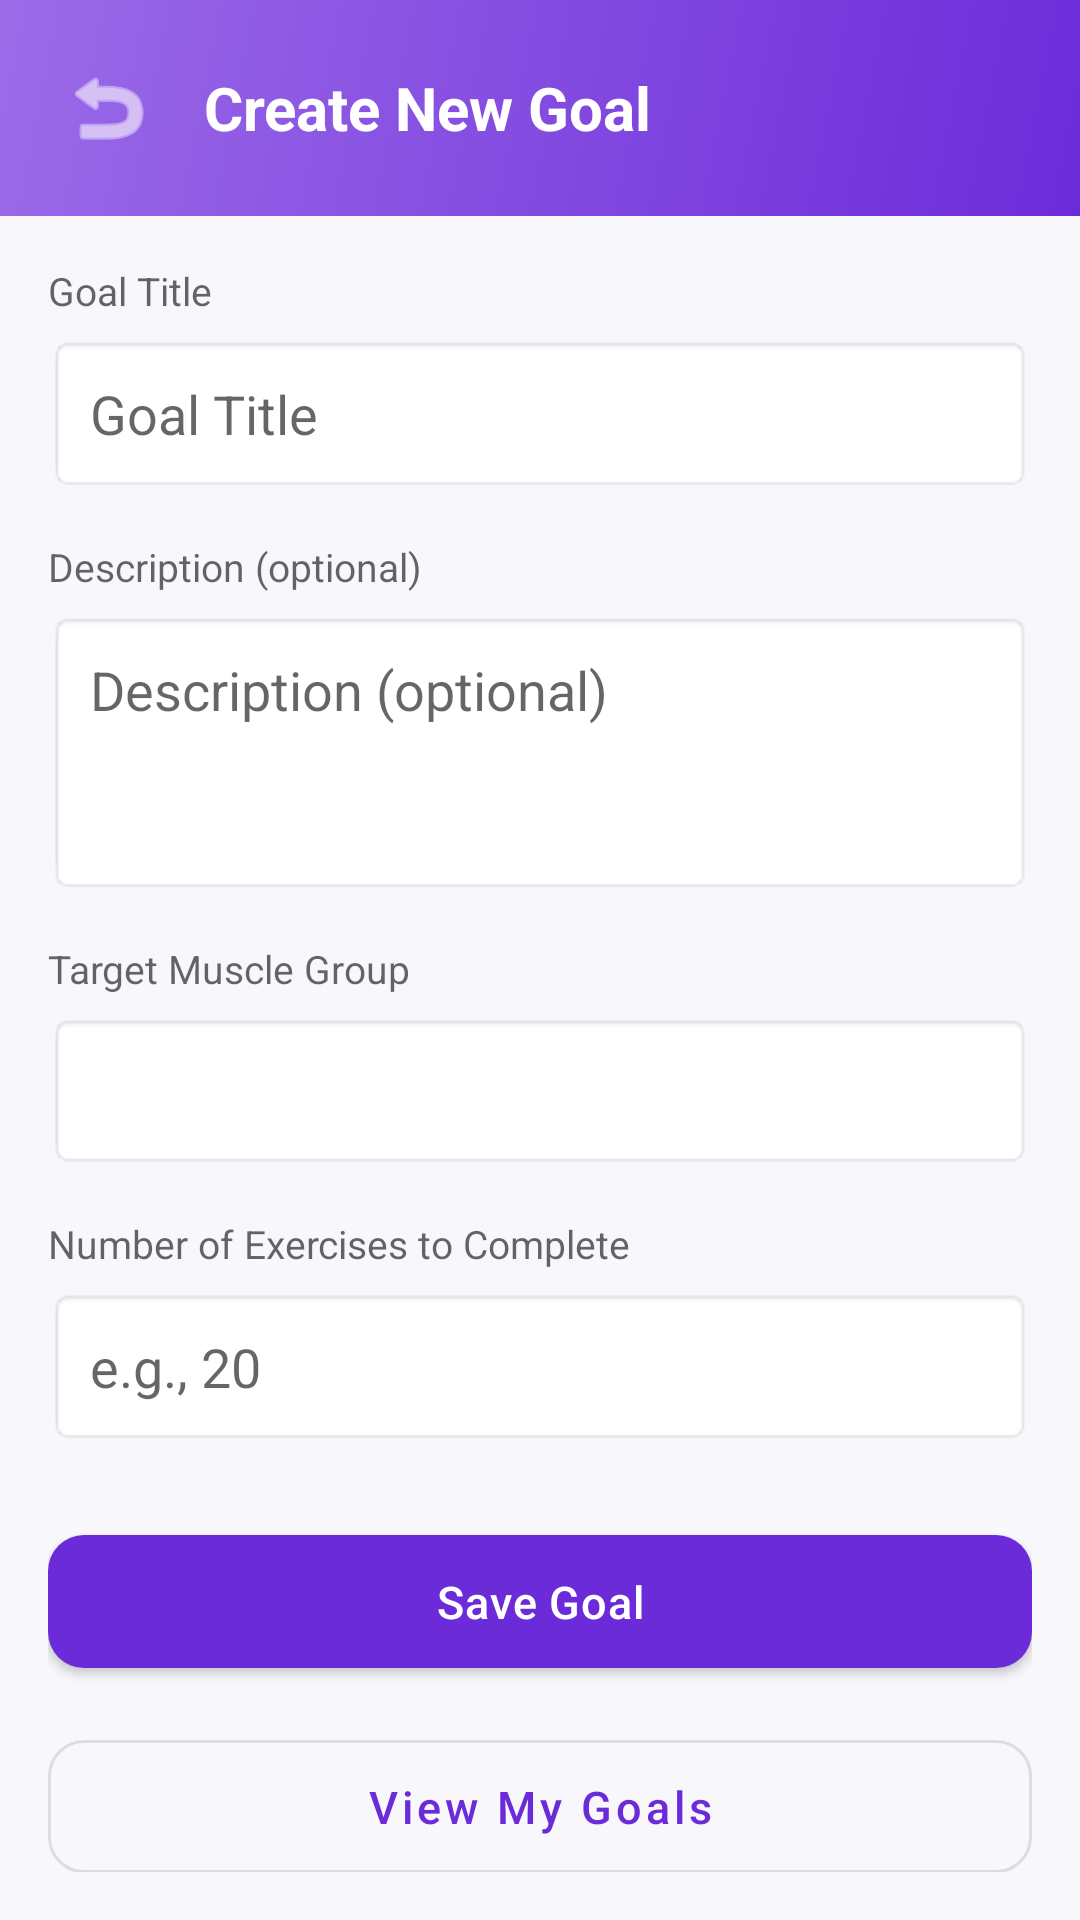

Reconstruct the res/layout file that produces this screen, plus the resources it refers to.
<!-- AndroidManifest.xml: application theme Theme.AchieveMaster -->
<!-- res/layout/activity_goal_creation.xml -->
<?xml version="1.0" encoding="utf-8"?>
<LinearLayout xmlns:android="http://schemas.android.com/apk/res/android"
    xmlns:app="http://schemas.android.com/apk/res-auto"
    android:layout_width="match_parent"
    android:layout_height="match_parent"
    android:orientation="vertical"
    android:background="?android:attr/colorBackground">

    <LinearLayout
        android:layout_width="match_parent"
        android:layout_height="wrap_content"
        android:orientation="horizontal"
        android:background="@drawable/bg_gradient_primary"
        android:padding="16dp"
        android:paddingTop="24dp"
        android:paddingBottom="24dp"
        android:gravity="center_vertical">

        <ImageButton
            android:id="@+id/btnBack"
            android:layout_width="40dp"
            android:layout_height="40dp"
            android:src="@android:drawable/ic_menu_revert"
            android:background="?attr/selectableItemBackgroundBorderless"
            android:contentDescription="Back"
            app:tint="@color/white" />

        <TextView
            android:layout_width="0dp"
            android:layout_height="wrap_content"
            android:layout_weight="1"
            android:text="@string/create_new_goal"
            android:textSize="20sp"
            android:textStyle="bold"
            android:textColor="@color/white"
            android:layout_marginStart="12dp" />
    </LinearLayout>

    <ScrollView
        android:layout_width="match_parent"
        android:layout_height="0dp"
        android:layout_weight="1"
        android:padding="16dp">

        <LinearLayout
            android:layout_width="match_parent"
            android:layout_height="wrap_content"
            android:orientation="vertical">

            <TextView
                android:id="@+id/tvTitleLabel"
                android:layout_width="match_parent"
                android:layout_height="wrap_content"
                android:text="@string/goal_title"
                android:textSize="13sp"
                android:textColor="?android:attr/textColorSecondary"
                android:paddingBottom="6dp" />

            <EditText
                android:id="@+id/etGoalTitle"
                android:layout_width="match_parent"
                android:layout_height="wrap_content"
                android:hint="@string/goal_title"
                android:padding="14dp"
                android:background="@android:drawable/editbox_background"
                android:layout_marginBottom="16dp"
                android:importantForAutofill="no"
                android:inputType="text" />

            <TextView
                android:id="@+id/tvDescriptionLabel"
                android:layout_width="match_parent"
                android:layout_height="wrap_content"
                android:text="@string/goal_description_optional"
                android:textSize="13sp"
                android:textColor="?android:attr/textColorSecondary"
                android:paddingBottom="6dp" />

            <EditText
                android:id="@+id/etGoalDescription"
                android:layout_width="match_parent"
                android:layout_height="wrap_content"
                android:hint="@string/goal_description_optional"
                android:padding="14dp"
                android:minLines="3"
                android:gravity="top"
                android:background="@android:drawable/editbox_background"
                android:layout_marginBottom="16dp"
                android:importantForAutofill="no"
                android:inputType="textMultiLine" />

            <TextView
                android:id="@+id/tvMuscleLabel"
                android:layout_width="match_parent"
                android:layout_height="wrap_content"
                android:text="@string/target_muscle_group"
                android:textSize="13sp"
                android:textColor="?android:attr/textColorSecondary"
                android:paddingBottom="6dp" />

            <Spinner
                android:id="@+id/spinnerMuscle"
                android:layout_width="match_parent"
                android:layout_height="52dp"
                android:background="@android:drawable/editbox_background"
                android:layout_marginBottom="16dp" />

            <TextView
                android:id="@+id/tvTargetLabel"
                android:layout_width="match_parent"
                android:layout_height="wrap_content"
                android:text="@string/target_exercises_count"
                android:textSize="13sp"
                android:textColor="?android:attr/textColorSecondary"
                android:paddingBottom="6dp" />

            <EditText
                android:id="@+id/etTargetExercises"
                android:layout_width="match_parent"
                android:layout_height="wrap_content"
                android:hint="e.g., 20"
                android:padding="14dp"
                android:background="@android:drawable/editbox_background"
                android:layout_marginBottom="24dp"
                android:importantForAutofill="no"
                android:inputType="number" />

            <com.google.android.material.button.MaterialButton
                android:id="@+id/btnSaveGoal"
                style="@style/AppButton"
                android:layout_width="match_parent"
                android:layout_height="wrap_content"
                android:text="@string/save_goal" />

            <com.google.android.material.button.MaterialButton
                android:id="@+id/btnViewGoals"
                style="@style/AppButtonOutlined"
                android:layout_width="match_parent"
                android:layout_height="wrap_content"
                android:text="@string/view_my_goals"
                android:layout_marginTop="12dp" />

        </LinearLayout>
    </ScrollView>

</LinearLayout>
<!-- resources referenced by this layout -->
<resources>
  <color name="white">#FFFFFFFF</color>
  <!-- drawable bg_gradient_primary (drawable) -->
  <?xml version="1.0" encoding="utf-8"?>
  <shape xmlns:android="http://schemas.android.com/apk/res/android"
      android:shape="rectangle">
      <gradient
          android:angle="135"
          android:startColor="#6C2BD9"
          android:endColor="#9B6BE8"
          android:type="linear" />
  </shape>
  <string name="create_new_goal">Create New Goal</string>
  <string name="goal_description_optional">Description (optional)</string>
  <string name="goal_title">Goal Title</string>
  <string name="save_goal">Save Goal</string>
  <string name="target_exercises_count">Number of Exercises to Complete</string>
  <string name="target_muscle_group">Target Muscle Group</string>
  <string name="view_my_goals">View My Goals</string>
  <style name="AppButton" parent="Widget.MaterialComponents.Button">
          <item name="android:textSize">15sp</item>
          <item name="android:textAllCaps">false</item>
          <item name="android:paddingTop">12dp</item>
          <item name="android:paddingBottom">12dp</item>
          <item name="cornerRadius">12dp</item>
          <item name="android:letterSpacing">0.02</item>
      </style>
  <style name="AppButtonOutlined" parent="Widget.MaterialComponents.Button.OutlinedButton">
          <item name="android:textSize">15sp</item>
          <item name="android:textAllCaps">false</item>
          <item name="android:paddingTop">12dp</item>
          <item name="android:paddingBottom">12dp</item>
          <item name="cornerRadius">12dp</item>
      </style>
  <style name="Theme.AchieveMaster" parent="Theme.MaterialComponents.DayNight.NoActionBar">
          <item name="colorPrimary">@color/colorPrimary</item>
          <item name="colorPrimaryVariant">@color/colorPrimaryDark</item>
          <item name="colorOnPrimary">@color/white</item>
          <item name="colorSecondary">@color/colorAccent</item>
          <item name="colorSecondaryVariant">@color/colorAccentDark</item>
          <item name="colorOnSecondary">@color/black</item>
          <item name="android:colorBackground">@color/colorBackground</item>
          <item name="colorSurface">@color/colorCard</item>
          <item name="colorOnSurface">@color/colorTextPrimary</item>
          <item name="android:statusBarColor">@color/colorPrimaryDark</item>
          <item name="android:windowLightStatusBar">false</item>
      </style>
  <color name="colorPrimary">#6C2BD9</color>
  <color name="colorPrimaryDark">#4A1A9E</color>
  <color name="colorAccent">#FFD700</color>
  <color name="colorAccentDark">#F5A623</color>
  <color name="black">#FF000000</color>
  <color name="colorBackground">#F8F7FC</color>
  <color name="colorCard">#FFFFFF</color>
  <color name="colorTextPrimary">#1A1A2E</color>
</resources>
